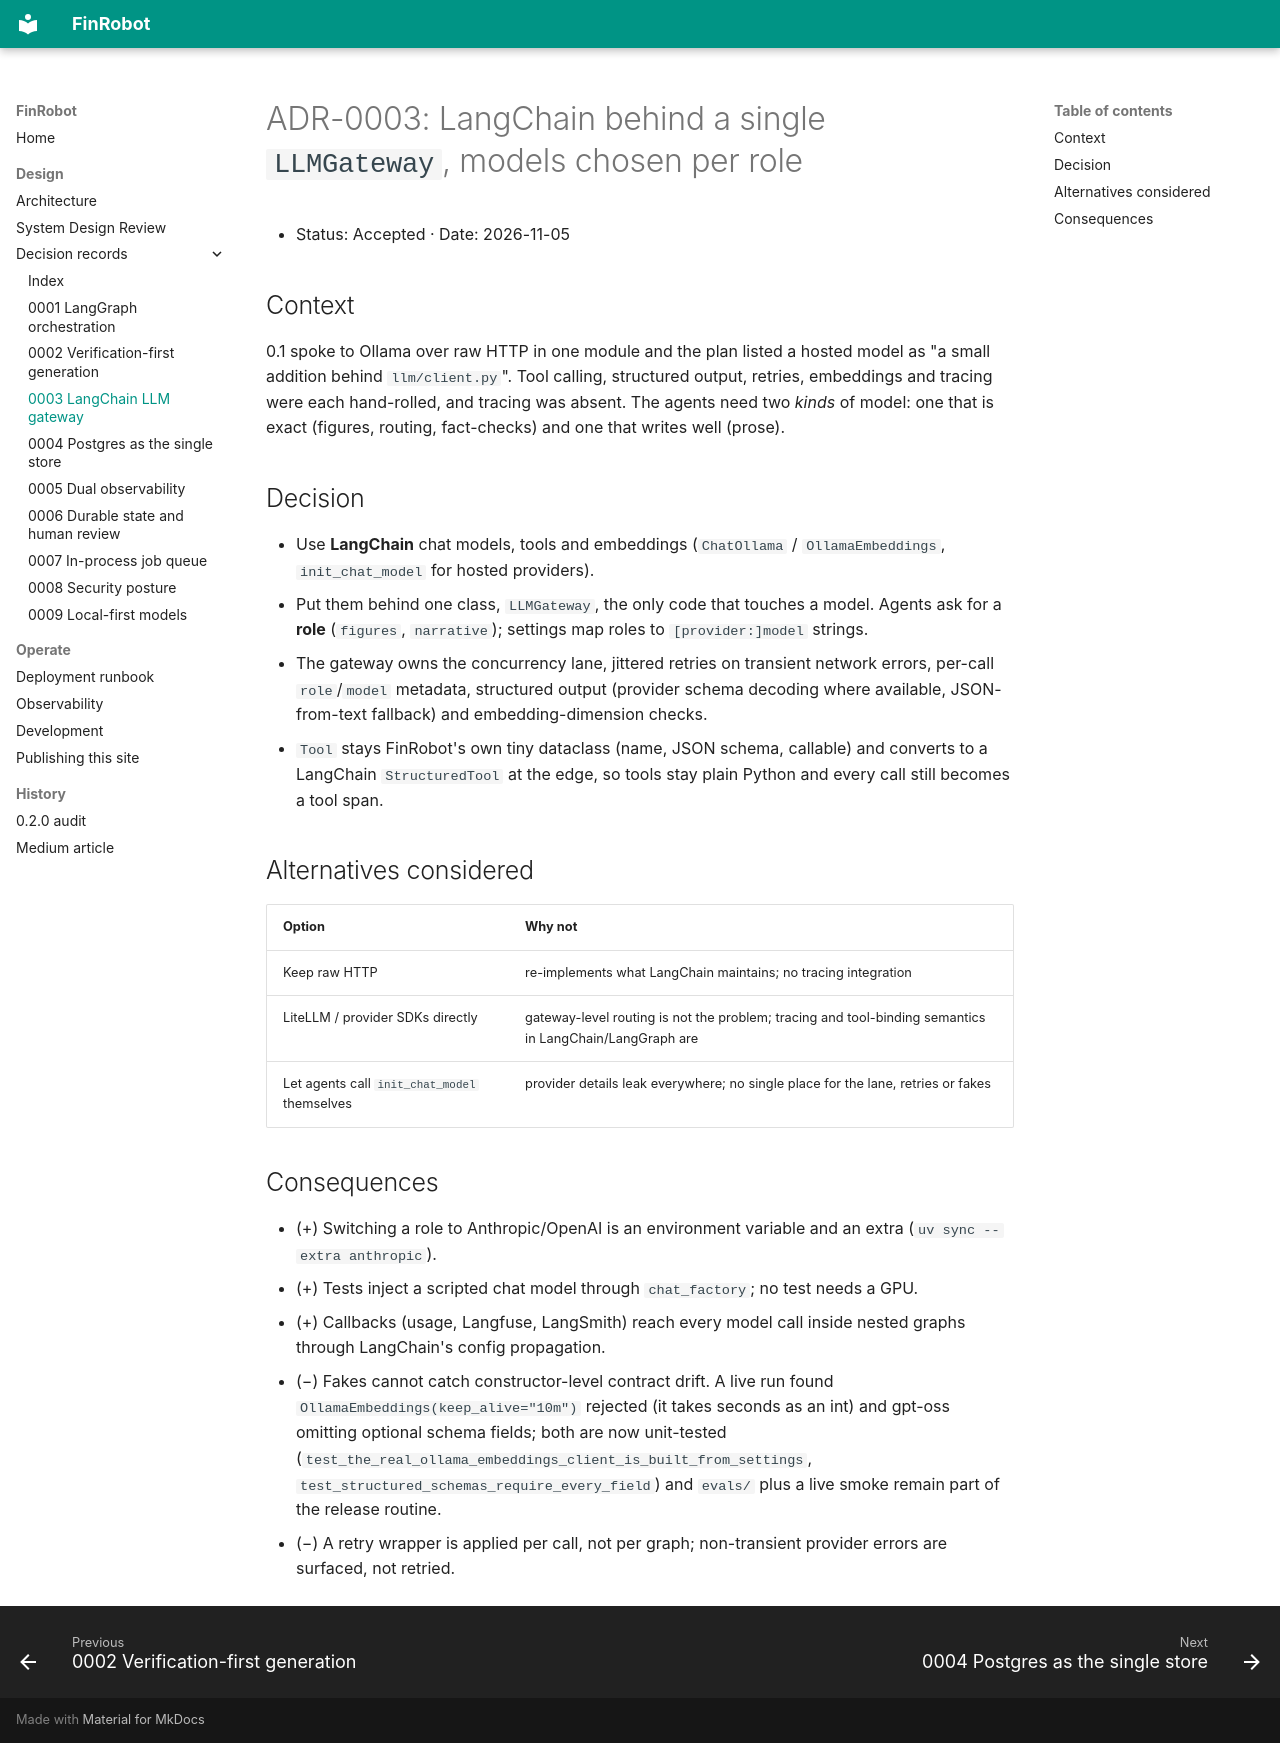

repository: sadiqgpasha89/FinRobot · page: adr/0003-langchain-llm-gateway/index.html · generator: mkdocs

# ADR-0003: LangChain behind a single `LLMGateway`, models chosen per role

* Status: Accepted · Date: 2026-11-05

## Context
0.1 spoke to Ollama over raw HTTP in one module and the plan listed a hosted model as "a small addition behind `llm/client.py`". Tool calling,
structured output, retries, embeddings and tracing were each hand-rolled, and tracing was absent. The agents need two *kinds* of model: one that
is exact (figures, routing, fact-checks) and one that writes well (prose).

## Decision
* Use **LangChain** chat models, tools and embeddings (`ChatOllama` / `OllamaEmbeddings`, `init_chat_model` for hosted providers).
* Put them behind one class, `LLMGateway`, the only code that touches a model. Agents ask for a **role** (`figures`, `narrative`); settings map roles
  to `[provider:]model` strings.
* The gateway owns the concurrency lane, jittered retries on transient network errors, per-call `role`/`model` metadata, structured output (provider
  schema decoding where available, JSON-from-text fallback) and embedding-dimension checks.
* `Tool` stays FinRobot's own tiny dataclass (name, JSON schema, callable) and converts to a LangChain `StructuredTool` at the edge, so tools stay plain
  Python and every call still becomes a tool span.

## Alternatives considered
| Option | Why not |
|---|---|
| Keep raw HTTP | re-implements what LangChain maintains; no tracing integration |
| LiteLLM / provider SDKs directly | gateway-level routing is not the problem; tracing and tool-binding semantics in LangChain/LangGraph are |
| Let agents call `init_chat_model` themselves | provider details leak everywhere; no single place for the lane, retries or fakes |

## Consequences
* (+) Switching a role to Anthropic/OpenAI is an environment variable and an extra (`uv sync --extra anthropic`).
* (+) Tests inject a scripted chat model through `chat_factory`; no test needs a GPU.
* (+) Callbacks (usage, Langfuse, LangSmith) reach every model call inside nested graphs through LangChain's config propagation.
* (−) Fakes cannot catch constructor-level contract drift. A live run found `OllamaEmbeddings(keep_alive="10m")` rejected (it takes seconds as an
  int) and gpt-oss omitting optional schema fields; both are now unit-tested (`test_the_real_ollama_embeddings_client_is_built_from_settings`,
  `test_structured_schemas_require_every_field`) and `evals/` plus a live smoke remain part of the release routine.
* (−) A retry wrapper is applied per call, not per graph; non-transient provider errors are surfaced, not retried.
